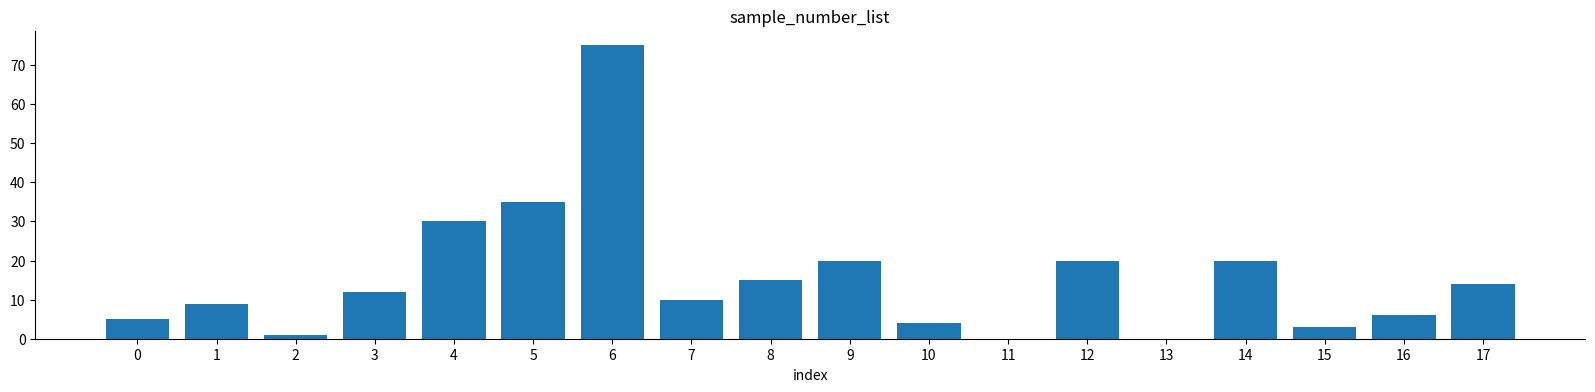
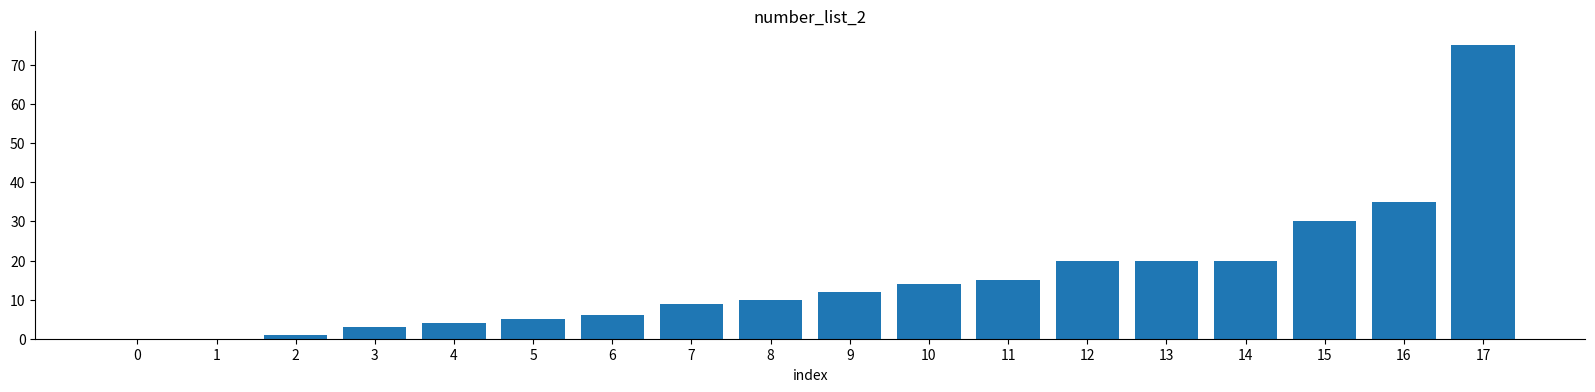

The matplotlib source for these figures, in order:
"""
Ta đã biết cách cài đặt của thuật toán Merge Sort qua phương pháp đệ quy. 
Phương pháp này được sử dụng phổ biến do dễ cài đặt, tuy nhiên ta lại tốn O(log(n)) độ phức tạp bộ nhớ stack cho việc gọi đệ quy.

Ta cũng biết rằng mọi thuật toán đệ quy đều có thể được viết dưới dạng không đệ quy.

Bài toán: Hãy tìm cách cài đặt thuật toán Merge Sort mà không sử dụng đệ quy.

Gợi ý: truy cập file before và after merging trong thư mục image để xem hình minh hoạ
"""

import matplotlib.pyplot as plt

def show_list(arr, title=''):
    fig, ax = plt.subplots(figsize=(20, 4))
    ax.bar(range(len(arr)), arr)
    ax.set_title(title)
    ax.set_xlabel('index')
    ax.set_xticks(range(len(arr)))
    ax.spines['top'].set_visible(False)
    ax.spines['right'].set_visible(False)
    plt.show()

sample_number_list = [5, 9, 1, 12, 30, 35, 75, 10, 15, 20, 4, 0, 20, 0, 20, 3, 6, 14]
show_list(sample_number_list, title='sample_number_list')

def merge(arr, left, right, mid):
    # Tạo hai mảng con cho phần cần hợp nhất
    arr1 = arr[left:mid]
    arr2 = arr[mid:right]
    
    n1 = len(arr1)
    n2 = len(arr2)
    i = j = 0
    k = left
 
    # Duyệt qua hai mảng con và hợp nhất
    while i < n1 and j < n2:
        if arr1[i] < arr2[j]:
            arr[k] = arr1[i]
            i += 1
        else:
            arr[k] = arr2[j]
            j += 1
        k += 1
     
    # Thêm các phần tử còn lại từ mảng con đầu tiên
    arr[k:k+n1-i] = arr1[i:n1]
    # Thêm các phần tử còn lại từ mảng con thứ hai
    arr[k:k+n2-j] = arr2[j:n2]

def merge_sort_iter(arr):
    n = len(arr)
    current_size = 1  # Kích thước mảng con ban đầu là 1
    
    while current_size < n:
        # Duyệt qua các cặp mảng con ở mỗi cấp độ
        for left in range(0, n-1, current_size*2):
            mid = left + current_size
            if mid < n:  # Nếu còn ít nhất một cặp mảng con
                right = min(left + current_size*2, n)
                merge(arr, left, right, mid)
        
        current_size *= 2  # Tăng kích thước mảng con lên gấp đôi

# Driver code
number_list_2 = sample_number_list[:]

merge_sort_iter(number_list_2)

print("Before sorting: {}".format(sample_number_list))
print("After sorting:  {}".format(number_list_2))
show_list(number_list_2, title='number_list_2')